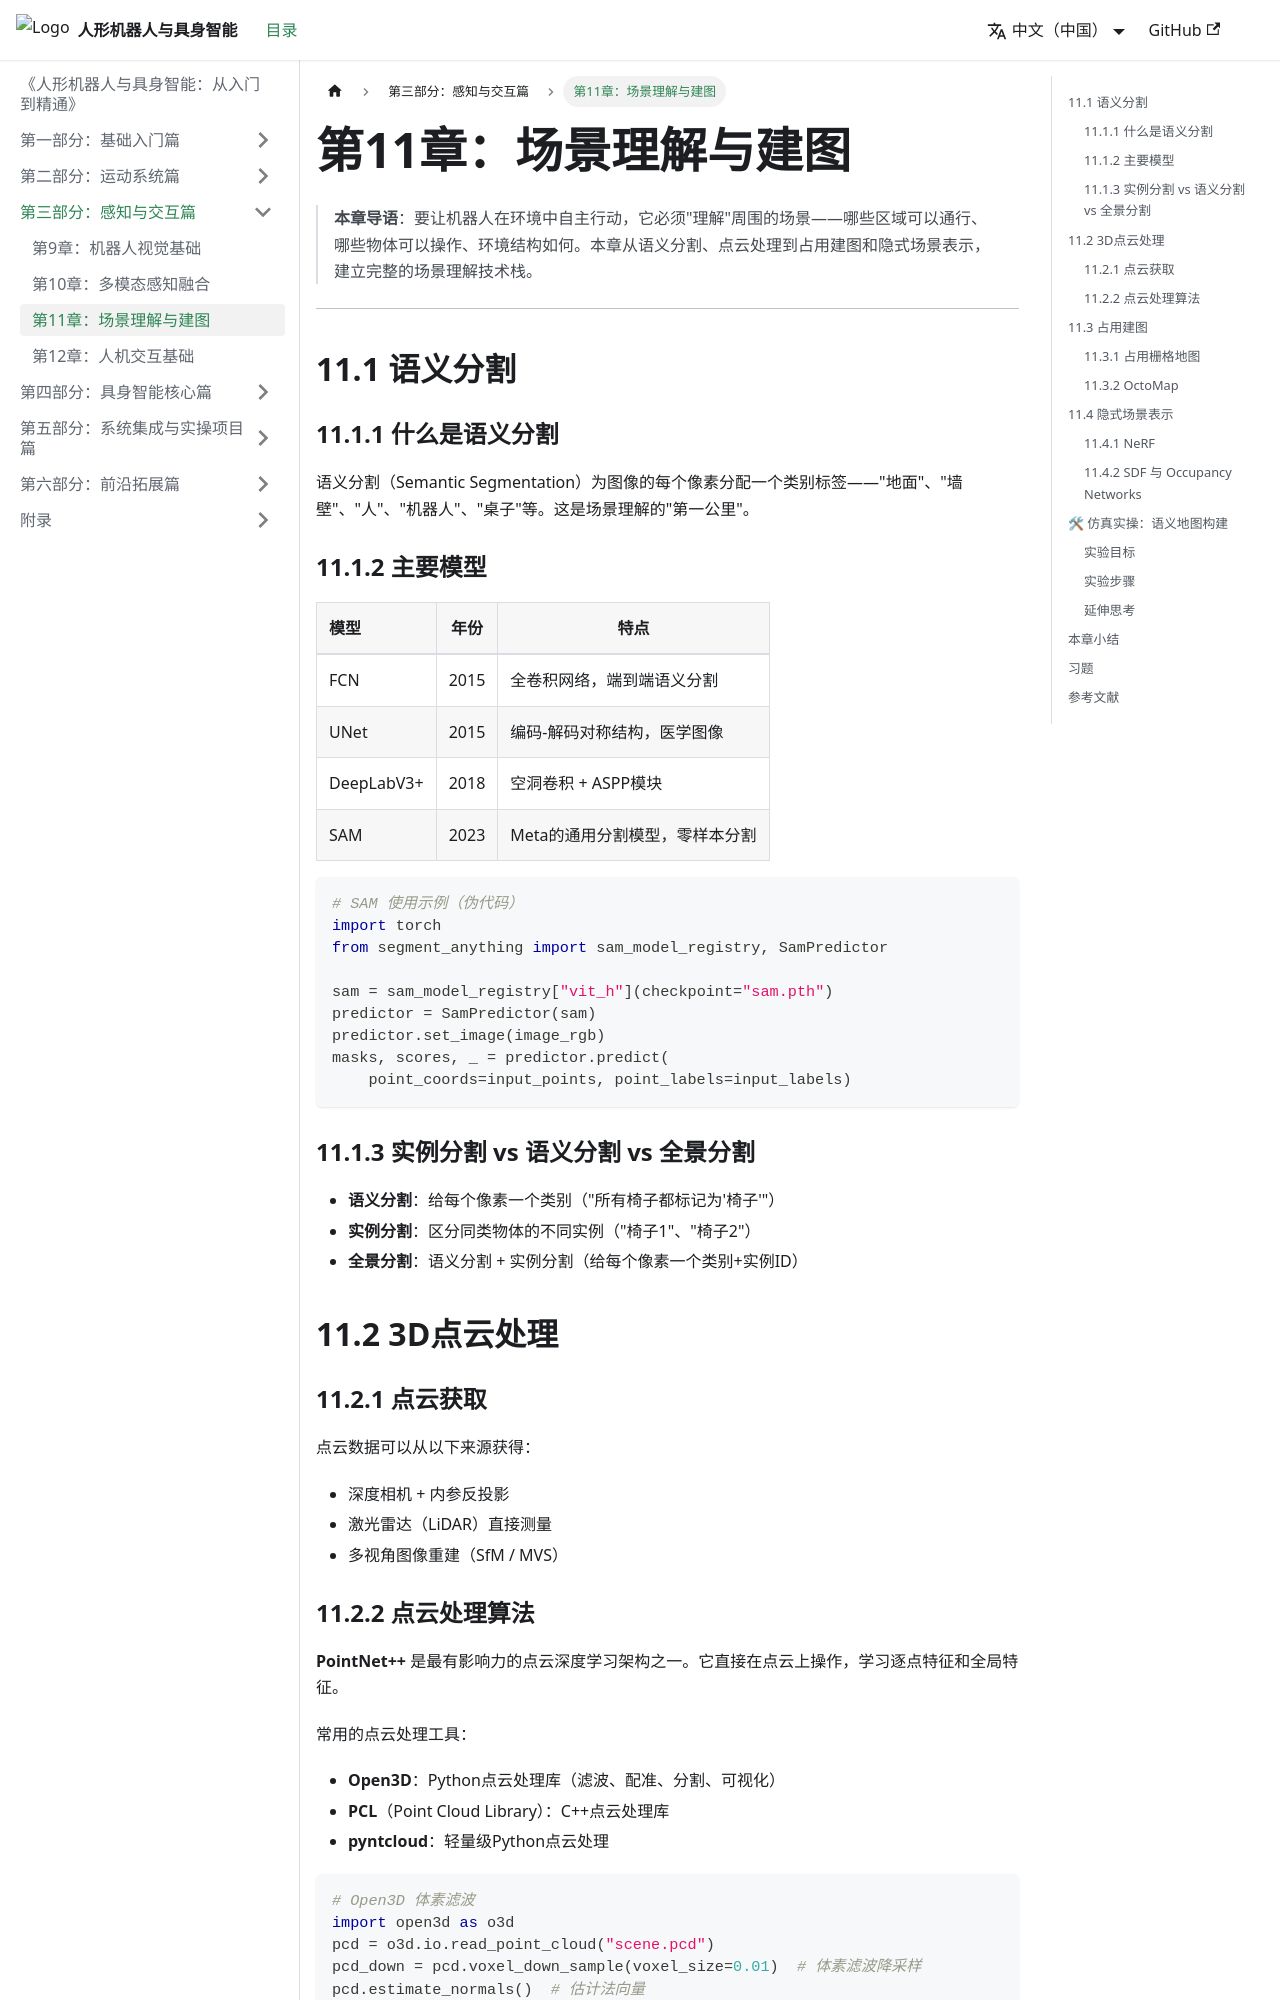

repository: feist201-openloong/humanoid-embodied-textbook · page: docs/part3-perception/ch11-scene/index.html · generator: docusaurus

---
sidebar_position: 3
---

# 第11章：场景理解与建图

> **本章导语**：要让机器人在环境中自主行动，它必须"理解"周围的场景——哪些区域可以通行、哪些物体可以操作、环境结构如何。本章从语义分割、点云处理到占用建图和隐式场景表示，建立完整的场景理解技术栈。

---

## 11.1 语义分割

### 11.1.1 什么是语义分割

语义分割（Semantic Segmentation）为图像的每个像素分配一个类别标签——"地面"、"墙壁"、"人"、"机器人"、"桌子"等。这是场景理解的"第一公里"。

### 11.1.2 主要模型

| 模型 | 年份 | 特点 |
|:----|:----:|------|
| FCN | 2015 | 全卷积网络，端到端语义分割 |
| UNet | 2015 | 编码-解码对称结构，医学图像 |
| DeepLabV3+ | 2018 | 空洞卷积 + ASPP模块 |
| SAM | 2023 | Meta的通用分割模型，零样本分割 |

```python
# SAM 使用示例（伪代码）
import torch
from segment_anything import sam_model_registry, SamPredictor

sam = sam_model_registry["vit_h"](checkpoint="sam.pth")
predictor = SamPredictor(sam)
predictor.set_image(image_rgb)
masks, scores, _ = predictor.predict(
    point_coords=input_points, point_labels=input_labels)
```

### 11.1.3 实例分割 vs 语义分割 vs 全景分割

- **语义分割**：给每个像素一个类别（"所有椅子都标记为'椅子'"）
- **实例分割**：区分同类物体的不同实例（"椅子1"、"椅子2"）
- **全景分割**：语义分割 + 实例分割（给每个像素一个类别+实例ID）

## 11.2 3D点云处理

### 11.2.1 点云获取

点云数据可以从以下来源获得：
- 深度相机 + 内参反投影
- 激光雷达（LiDAR）直接测量
- 多视角图像重建（SfM / MVS）
